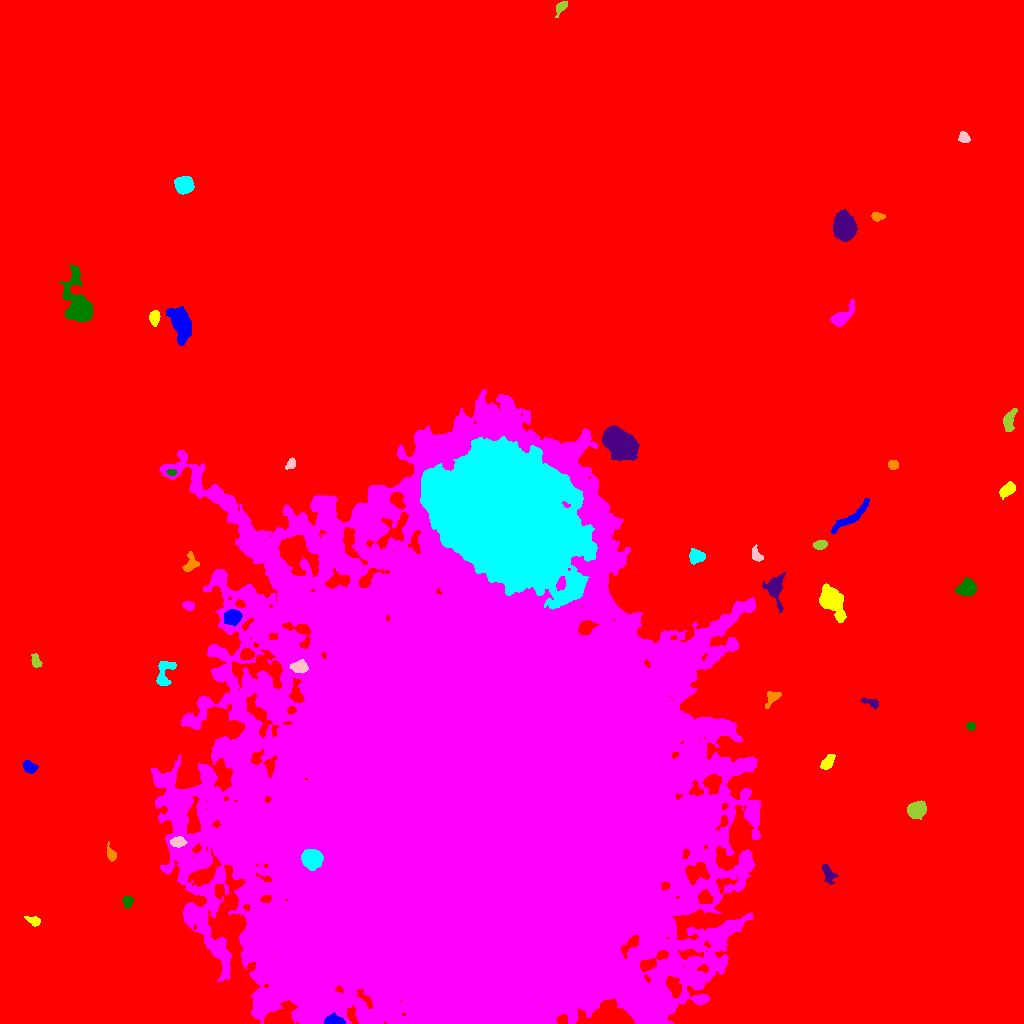

The data file committed next to this chart (first rows):
ID, X, Y, A, B, theta, total_flux, mu_max, mu_median, mu_mean, R_fwhm, R_e, R10, R90, x_start, x_end, y_start, y_end, area, greylevel
0, 520.7, 518.6, 318.6, 283.6, -0.1708, 4686791, 27.0, 5.0, 5.967, 115.5, 252.5, 96.5, 405.3, 0, 1023, 0, 1023, 785483, 5.967
1, 333.6, 2.16, 4.43, 2.085, -0.01826, 2744, 58.0, 11.0, 16.05, 3.241, 3.29, 1.262, 5.781, 324, 345, 0, 11, 171, 42.05
2, 33.64, 102.3, 3.64, 2.024, -0.3687, 415.0, 7.0, 3.0, 3.547, 4.184, 3.29, 1.262, 5.262, 24, 40, 97, 107, 117, 17.55
3, 193.6, 110.1, 3.767, 2.407, -0.3877, 504.0, 10.0, 2.0, 2.88, 3.742, 3.613, 1.382, 5.89, 186, 201, 103, 117, 175, 23.88
4, 127.6, 122, 2.908, 2.328, 1.436, 332.0, 6.0, 3.0, 3.046, 4.687, 3.385, 1.382, 5.14, 122, 133, 115, 127, 109, 17.05
5, 828.3, 149.2, 5.113, 2.577, -1.205, 495.0, 6.0, 3.0, 2.72, 5.809, 4.37, 1.693, 6.58, 822, 838, 139, 159, 182, 16.72
6, 110.6, 169.3, 3.41, 1.973, -1.307, 331.0, 7.0, 3.0, 2.782, 3.568, 3.09, 1.262, 4.918, 107, 116, 162, 182, 119, 17.78
7, 311.8, 164.4, 4.605, 4.366, -0.3899, 10814, 56.0, 29.0, 28.38, 7.959, 5.944, 2.523, 8.938, 301, 323, 153, 174, 381, 67.38
8, 177.4, 181.3, 3.485, 2.399, 0.1273, 428.0, 6.0, 3.0, 2.912, 5.14, 3.7, 1.493, 5.726, 170, 187, 176, 187, 147, 24.91
9, 916.9, 213.9, 4.07, 3.473, 0.4653, 3373, 29.0, 10.0, 11.43, 5.67, 4.82, 1.954, 7.736, 907, 926, 204, 223, 295, 25.43
10, 887.6, 226.5, 2.403, 1.874, 0.8414, 242.0, 7.0, 2.0, 2.602, 3.09, 2.706, 0.9772, 4.26, 883, 892, 220, 231, 93, 17.6
11, 29.3, 256.6, 3.429, 2.471, -0.5808, 696.0, 9.0, 4.0, 4.579, 4.787, 3.7, 1.493, 5.809, 23, 38, 250, 263, 152, 18.58
12, 827.8, 261.2, 4.283, 2.36, 0.9065, 784.0, 8.0, 5.0, 4.723, 5.917, 4.107, 1.693, 6.155, 820, 835, 254, 269, 166, 18.72
13, 718.9, 296.7, 6.615, 2.515, 0.002644, 754.0, 7.0, 3.0, 2.803, 5.232, 4.754, 1.871, 7.611, 706, 732, 289, 303, 269, 24.8
14, 970.9, 297.2, 2.185, 1.797, -0.09932, 410.0, 13.0, 5.0, 5.541, 2.932, 2.523, 0.9772, 4.029, 966, 976, 293, 301, 74, 19.54
15, 871.9, 320.4, 4.708, 1.663, -0.3393, 192.0, 5.0, 1.0, 1.587, 2.985, 2.932, 1.128, 4.82, 861, 878, 314, 326, 121, 16.59
16, 772.3, 325.9, 4.826, 2.767, 0.865, 498.0, 7.0, 3.0, 3.093, 4.652, 3.989, 1.596, 6.18, 765, 781, 315, 332, 161, 19.09
17, 164.2, 350.8, 7.856, 3.791, 1.291, 1446, 12.0, 4.0, 4.935, 5.89, 5.352, 2.034, 8.444, 156, 176, 338, 362, 293, 22.94
18, 299.7, 356.4, 3.939, 2.91, 0.03602, 1059, 12.0, 5.0, 5.545, 5.382, 4.26, 1.693, 6.699, 289, 308, 350, 364, 191, 29.54
19, 35.67, 362.7, 3.568, 2.023, -1.199, 347.0, 6.0, 3.0, 2.966, 4.514, 3.338, 1.262, 5.293, 31, 42, 356, 370, 117, 16.97
20, 246.6, 369.1, 3.173, 2.552, 0.1424, 595.0, 10.0, 4.0, 4.048, 4.334, 3.656, 1.382, 5.781, 240, 254, 364, 375, 147, 26.05
21, 232.5, 406.5, 3.825, 3.391, 0.165, 2263, 22.0, 8.0, 9.125, 5.528, 4.583, 1.871, 7.313, 224, 242, 397, 414, 248, 34.12
22, 830.7, 424, 7.151, 4.715, -0.9794, 5342, 26.0, 6.0, 8.715, 7.399, 6.507, 2.585, 10.97, 819, 846, 401, 440, 613, 22.71
23, 188.1, 417.9, 2.791, 2.083, -0.2326, 373.0, 8.0, 3.0, 3.657, 3.909, 3.038, 1.262, 4.787, 182, 194, 413, 422, 102, 22.66
24, 967.7, 435.9, 4.282, 3.587, 0.1805, 1977, 18.0, 5.0, 6.841, 5.614, 4.754, 1.871, 7.858, 955, 976, 428, 446, 289, 20.84
25, 775.3, 435.6, 7.922, 4.415, -1.504, 1361, 8.0, 3.0, 3.591, 7.569, 5.997, 2.326, 9.591, 762, 785, 411, 451, 379, 17.59
26, 190.3, 459.1, 5.163, 3.568, 1.077, 498.0, 7.0, 2.0, 2.663, 4.26, 4.146, 1.493, 6.531, 182, 199, 452, 472, 187, 16.66
27, 696.2, 467.4, 3.422, 2.901, -0.2219, 584.0, 7.0, 2.0, 2.935, 4.918, 3.949, 1.596, 6.308, 689, 705, 459, 475, 199, 18.93
28, 756.5, 468.3, 4.037, 2.261, -1.097, 410.0, 6.0, 3.0, 3.28, 4.983, 3.478, 1.382, 5.499, 752, 763, 462, 479, 125, 18.28
29, 820.2, 478.6, 3.259, 2.149, 0.176, 421.0, 6.0, 4.0, 3.508, 5.14, 3.478, 1.493, 5.232, 813, 827, 474, 483, 120, 18.51
30, 161.8, 513.9, 2.841, 2.4, -1.529, 226.0, 4.0, 2.0, 1.712, 4.754, 3.241, 1.262, 5.232, 157, 168, 506, 520, 132, 16.71
31, 850.9, 506.4, 14.08, 2.51, 0.6607, 939.0, 6.0, 3.0, 2.675, 7.695, 6.129, 2.326, 9.322, 831, 869, 490, 525, 351, 16.68
32, 1007, 533.3, 4.183, 2.48, 0.65, 796.0, 9.0, 4.0, 4.189, 5.202, 4.107, 1.596, 6.433, 999, 1015, 524, 542, 190, 18.19
33, 473.2, 226, 110, 96.82, -1.184, 6603882, 229.0, 16.0, 28.38, 55.76, 102.2, 32.52, 216.8, 151, 760, 0, 634, 232676, 39.38
34, 171.6, 551, 2.213, 1.46, -0.1367, 287.0, 11.0, 5.0, 4.705, 2.877, 2.326, 0.7979, 3.568, 166, 176, 548, 554, 61, 28.7
35, 619.3, 579.6, 8.418, 5.461, -0.7585, 17876, 50.0, 16.0, 18.94, 9.966, 8.612, 3.432, 13.95, 602, 639, 563, 598, 944, 36.94
36, 893, 558.7, 2.37, 2.104, 0.025, 441.0, 11.0, 4.5, 4.691, 3.613, 2.821, 1.128, 4.406, 888, 898, 554, 563, 94, 19.69
37, 506.6, 508.5, 35.27, 25.05, -0.7216, 437865, 178.0, 16.0, 22.78, 11.55, 33.94, 10.54, 62.94, 420, 597, 414, 587, 19219, 55.78
38, 291.4, 560, 2.678, 1.855, 0.9687, 238.0, 6.0, 2.0, 2.479, 3.785, 2.821, 0.9772, 4.334, 285, 295, 554, 566, 96, 17.48
39, 1009, 603.1, 5.558, 2.52, 1.327, 1067, 11.0, 4.0, 4.872, 5.015, 4.549, 1.693, 7.247, 1003, 1017, 592, 615, 219, 19.87
40, 203, 651.2, 2.925, 1.87, 0.9915, 292.0, 7.0, 3.0, 3.318, 3.432, 2.877, 1.128, 4.514, 198, 207, 645, 657, 88, 17.32
41, 180.3, 701.4, 8.789, 4.113, -1.302, 4709, 23.0, 6.0, 7.62, 6.383, 6.77, 2.646, 11.63, 165, 191, 678, 717, 618, 21.62
42, 154.3, 706.2, 3.339, 2.352, 1.559, 939.0, 15.0, 6.0, 6.521, 4.26, 3.568, 1.382, 5.642, 149, 160, 697, 713, 144, 27.52
43, 841.4, 706.3, 6.619, 3.01, 0.7467, 1291, 14.0, 3.0, 4.261, 4.886, 4.853, 1.784, 7.919, 830, 854, 697, 724, 303, 19.26
44, 79.52, 717.3, 11.84, 5.712, -1.288, 10134, 44.0, 7.0, 10.92, 6.933, 7.485, 2.821, 13.72, 59, 92, 702, 759, 928, 23.92
45, 844.3, 795.7, 5.305, 4.614, -1.351, 21044, 124.0, 23.0, 35.67, 6.482, 6.077, 2.394, 10.4, 833, 857, 782, 814, 590, 47.67
46, 877.4, 806.9, 3.182, 2.097, -0.04555, 380.0, 8.0, 4.0, 3.619, 4.297, 3.29, 1.262, 4.983, 871, 885, 802, 811, 105, 17.62
47, 184, 838.3, 3.946, 3.688, 0.0116, 4367, 36.0, 13.0, 14.46, 5.836, 4.886, 1.954, 7.858, 174, 194, 829, 847, 302, 28.46
48, 963.9, 886, 2.919, 2.441, -0.8859, 550.0, 11.0, 5.0, 4.783, 3.827, 3.432, 1.262, 5.262, 958, 970, 881, 892, 115, 18.78
49, 561.3, 1016, 3.833, 2.099, 0.8905, 423.0, 7.0, 3.0, 3.411, 4.184, 3.29, 1.382, 5.262, 555, 567, 1006, 1022, 124, 17.41
50, 204.8, 1020, 2.082, 1.592, -1.518, 290.0, 9.0, 6.0, 5.577, 3.478, 2.394, 0.9772, 3.523, 201, 208, 1016, 1023, 52, 18.58
